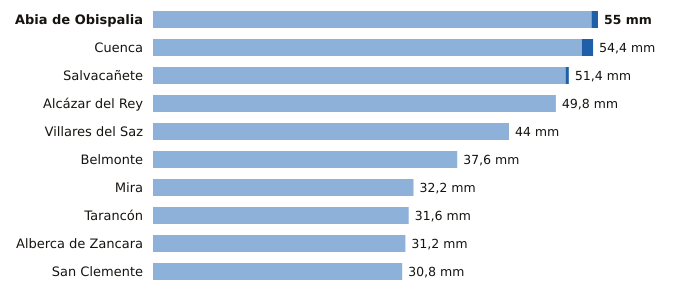

The data file committed next to this chart (first rows):
estacion, provincia, indicativo, mm_6_dias_anteriores, mm_hoy, mm_7_dias, horas_de_hoy
Abia de Obispalia, Cuenca, 4070Y, 54.2, 0.8, 55.0, 3
Cuenca, Cuenca, 8096, 53.0, 1.4, 54.4, 3
Salvacañete, Cuenca, 8210Y, 51.0, 0.4, 51.4, 2
Alcázar del Rey, Cuenca, 4051Y, 49.8, 0.0, 49.8, 1
Villares del Saz, Cuenca, 4075Y, 44.0, 0.0, 44.0, 3
Belmonte, Cuenca, 4095Y, 37.6, 0.0, 37.6, 2
Mira, Cuenca, 8245Y, 32.2, 0.0, 32.2, 1
Tarancón, Cuenca, 3094B, 31.6, 0.0, 31.6, 3
Alberca de Zancara, Cuenca, 4089A, 31.2, 0.0, 31.2, 3
San Clemente, Cuenca, 4090Y, 30.8, 0.0, 30.8, 3
